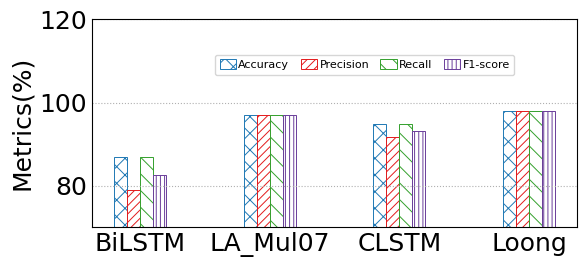

Generate this figure with matplotlib:
import matplotlib as mpl
from matplotlib import pyplot as plt
import numpy as np
import seaborn as sns
from matplotlib.backends.backend_pdf import PdfPages
from matplotlib.pyplot import MultipleLocator
from matplotlib import rcParams

config = {
    "font.family": 'serif',
    "font.size": 11,
    "mathtext.fontset": 'stix',
    "font.serif": ['Times New Roman'],
}  #设置一些字体和大小

mpl.rc('pdf', fonttype=42)
mpl.rcParams['hatch.linewidth'] = 0.7
ALLWIDTH = 0.7
Marker = ['o', 'v', '8', 's', 'p', '^', '<', '>', '*', 'h', 'H', 'D', 'd', 'P', 'X']
HATCH = ['+', 'x', '/', 'o', '|', '\\', '-', 'O', '.', '*']
Line_Style = ['-', '--', '-.', ':']
COLORS = sns.color_palette("Paired")
rcParams.update(config)

def bar_plot(x_label='Sketches', y_label='Metrics(%)'):
    FONTSIZE = 18
    width = 0.1
    y = np.array([[87.01,	78.92,	87.01,82.58], [96.94,	96.90,	96.94,	96.90],
                  [94.73,91.65,	94.73 ,93.09],[97.94,	97.91	,97.94,	97.92]])
    x_labels = ['BiLSTM', 'LA_Mul07', 'CLSTM','Loong']
    legend_labels = ['Accuracy', 'Precision', 'Recall','F1-score']
    x = np.arange(len(x_labels))

    fig, ax = plt.subplots(figsize=(6,2.8))
    ax.bar(x - 1.5*width, y[:, 0], width=width, label=legend_labels[0], color='white',
           ec=COLORS[1], hatch=HATCH[1] * 2,linewidth=ALLWIDTH)
    ax.bar(x -0.5*width, y[:, 1], width=width, label=legend_labels[1], color='white',
           ec=COLORS[5], hatch=HATCH[2] * 4, linewidth=ALLWIDTH)
    ax.bar(x +0.5*width, y[:, 2], width=width, label=legend_labels[2], color='white',
           ec=COLORS[3], hatch=HATCH[5] * 2, linewidth=ALLWIDTH)
    ax.bar(x + 1.5*width, y[:, 3], width=width, label=legend_labels[3], color='white',
           ec=COLORS[9], hatch=HATCH[4] * 4, linewidth=ALLWIDTH)

    ax.set_xticks(x)
    ax.set_xticklabels(x_labels,fontsize =FONTSIZE)
    # ax.set_xlabel(x_label, fontsize=FONTSIZE)
    ax.set_ylabel(y_label, fontsize=FONTSIZE)
    # plt.yscale('log')
    plt.ylim(70, 120)
    y_major_locator = MultipleLocator(20)
    ax = plt.gca()
    ax.yaxis.set_major_locator(y_major_locator)
    ax.tick_params(labelsize=FONTSIZE)
    plt.tick_params(axis='both', which='both', length=0)
    ax.grid(linestyle=':', axis='y')
    fig.legend(fontsize=FONTSIZE-10, loc='upper left', ncol=4,handleheight=1,
               handlelength=1.5, handletextpad=0.2, columnspacing=1, frameon=True, bbox_to_anchor=(0.36, 0.8))
    plt.tight_layout()

    # plt.rc('font', family='SimHei', size=12)

    pp = PdfPages('DGA_bar-cp.pdf')
    plt.savefig(pp, format='pdf', bbox_inches='tight')
    pp.close()
    # plt.savefig('DNS多指标对比.jpg', dpi=300)
    plt.show()

if __name__=='__main__':
    bar_plot()
